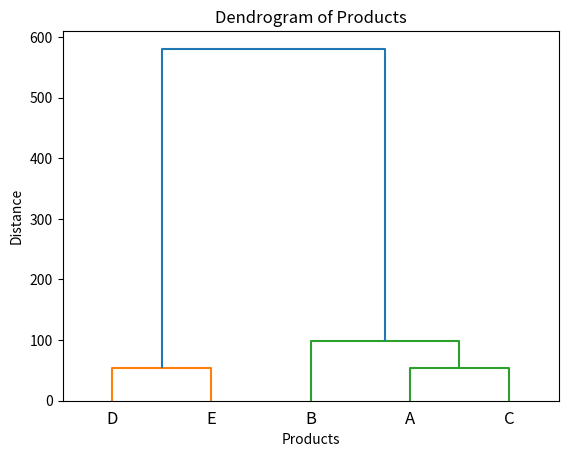

This figure's Python source:
import pandas as pd
import numpy as np
import matplotlib.pyplot as plt
from scipy.cluster.hierarchy import dendrogram, linkage
import matplotlib
matplotlib.use('Agg')

df = pd.DataFrame({
    'Product_name': ['A', 'B', 'C', 'D', 'E'],
    'Price': [100, 150, 120, 300, 320],
    'Rating': [4.5, 4.0, 4.2, 4.8, 4.9],
    'Number_of_Sales': [500, 400, 450, 150, 100]
})
print(df)
Z = linkage(df[['Price', 'Rating', 'Number_of_Sales']], method='ward')
plt.figure()
dendrogram(Z, labels=df['Product_name'].values)
plt.title("Dendrogram of Products")
plt.xlabel("Products")
plt.ylabel("Distance")
plt.savefig('dendrogram.png')
print("Dendrogram saved as dendrogram.png")
